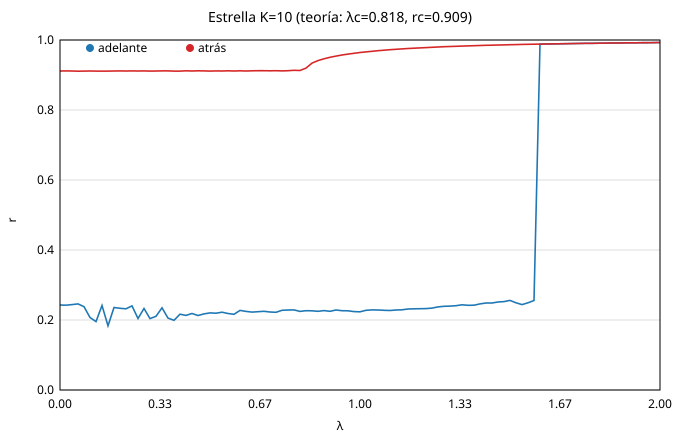

The file beside this chart, header and first rows:
lambda, r_fwd, std_fwd, r_bwd, std_bwd, whub_fwd, whub_bwd
0.0000, 0.2428, 0.000000, 0.9115, 0.000000, 10, 10
0.0200, 0.2424, 0.000000, 0.9116, 0.000000, 9.999, 9.997
0.0400, 0.2441, 0.000000, 0.9116, 0.000000, 9.998, 9.989
0.0600, 0.2459, 0.000000, 0.911, 0.000000, 9.996, 9.979
0.0800, 0.2381, 0.000000, 0.9111, 0.000000, 9.995, 9.961
0.1000, 0.2072, 0.000000, 0.9114, 0.000000, 9.992, 9.938
0.1200, 0.1954, 0.000000, 0.9112, 0.000000, 9.989, 9.91
0.1400, 0.2416, 0.000000, 0.9112, 0.000000, 9.981, 9.874
0.1600, 0.1836, 0.000000, 0.9112, 0.000000, 9.98, 9.846
0.1800, 0.2356, 0.000000, 0.9115, 0.000000, 9.972, 9.796
0.2000, 0.2333, 0.000000, 0.9118, 0.000000, 9.964, 9.748
0.2200, 0.232, 0.000000, 0.9114, 0.000000, 9.958, 9.699
0.2400, 0.2402, 0.000000, 0.9118, 0.000000, 9.947, 9.647
0.2600, 0.2043, 0.000000, 0.9113, 0.000000, 9.945, 9.573
0.2800, 0.2329, 0.000000, 0.9117, 0.000000, 9.929, 9.5
0.3000, 0.204, 0.000000, 0.9111, 0.000000, 9.925, 9.427
0.3200, 0.2106, 0.000000, 0.9115, 0.000000, 9.915, 9.345
0.3400, 0.2349, 0.000000, 0.9117, 0.000000, 9.892, 9.26
0.3600, 0.2056, 0.000000, 0.9116, 0.000000, 9.891, 9.154
0.3800, 0.199, 0.000000, 0.9111, 0.000000, 9.885, 9.067
0.4000, 0.2166, 0.000000, 0.9112, 0.000000, 9.863, 8.943
0.4200, 0.2132, 0.000000, 0.912, 0.000000, 9.85, 8.839
0.4400, 0.2186, 0.000000, 0.9115, 0.000000, 9.83, 8.737
0.4600, 0.2129, 0.000000, 0.9119, 0.000000, 9.819, 8.593
0.4800, 0.2175, 0.000000, 0.9116, 0.000000, 9.803, 8.444
0.5000, 0.2204, 0.000000, 0.9113, 0.000000, 9.785, 8.299
0.5200, 0.2195, 0.000000, 0.9116, 0.000000, 9.765, 8.118
0.5400, 0.2223, 0.000000, 0.9115, 0.000000, 9.739, 7.971
0.5600, 0.2186, 0.000000, 0.9119, 0.000000, 9.723, 7.807
0.5800, 0.2164, 0.000000, 0.9113, 0.000000, 9.712, 7.602
0.6000, 0.2275, 0.000000, 0.912, 0.000000, 9.675, 7.398
0.6200, 0.2246, 0.000000, 0.9114, 0.000000, 9.653, 7.149
0.6400, 0.2227, 0.000000, 0.912, 0.000000, 9.628, 6.941
0.6600, 0.2236, 0.000000, 0.9123, 0.000000, 9.614, 6.685
0.6800, 0.2247, 0.000000, 0.9122, 0.000000, 9.584, 6.378
0.7000, 0.2228, 0.000000, 0.9121, 0.000000, 9.56, 6.048
0.7200, 0.2219, 0.000000, 0.9122, 0.000000, 9.543, 5.707
0.7400, 0.2278, 0.000000, 0.9116, 0.000000, 9.498, 5.3
0.7600, 0.2287, 0.000000, 0.9123, 0.000000, 9.465, 4.889
0.7800, 0.2289, 0.000000, 0.9133, 0.000000, 9.441, 4.292
0.8000, 0.2247, 0.000000, 0.9128, 0.000000, 9.413, 3.532
0.8200, 0.2266, 0.000000, 0.9196, 0.000000, 9.385, 1.818
0.8400, 0.2262, 0.000000, 0.9339, 0.000000, 9.353, 1.818
0.8600, 0.2249, 0.000000, 0.9411, 0.000000, 9.318, 1.818
0.8800, 0.2269, 0.000000, 0.9463, 0.000000, 9.273, 1.818
0.9000, 0.2249, 0.000000, 0.9506, 0.000000, 9.257, 1.818
0.9200, 0.2286, 0.000000, 0.9541, 0.000000, 9.206, 1.818
0.9400, 0.2266, 0.000000, 0.9571, 0.000000, 9.174, 1.818
0.9600, 0.2264, 0.000000, 0.9598, 0.000000, 9.133, 1.818
0.9800, 0.224, 0.000000, 0.9621, 0.000000, 9.11, 1.818
1, 0.2234, 0.000000, 0.9642, 0.000000, 9.069, 1.818
1.02, 0.2277, 0.000000, 0.9661, 0.000000, 9.006, 1.818
1.04, 0.2289, 0.000000, 0.9679, 0.000000, 8.956, 1.818
1.06, 0.2284, 0.000000, 0.9694, 0.000000, 8.927, 1.818
1.08, 0.2276, 0.000000, 0.9709, 0.000000, 8.872, 1.818
1.1, 0.227, 0.000000, 0.9722, 0.000000, 8.839, 1.818
1.12, 0.2286, 0.000000, 0.9734, 0.000000, 8.772, 1.818
1.14, 0.2291, 0.000000, 0.9746, 0.000000, 8.726, 1.818
1.16, 0.2314, 0.000000, 0.9756, 0.000000, 8.665, 1.818
1.18, 0.232, 0.000000, 0.9766, 0.000000, 8.604, 1.818
... 41 more rows
